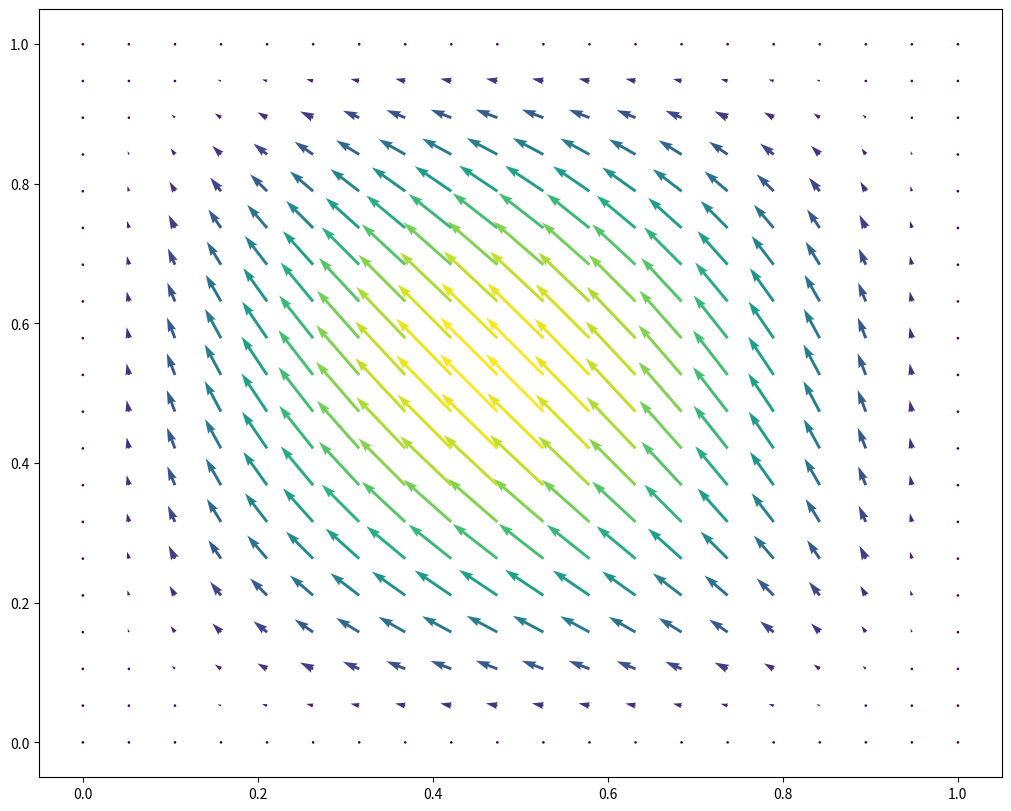

Write Python code to recreate this figure.
import numpy as np
import matplotlib.pyplot as plt


def plot_field():
    x = np.linspace(0, 100, 20)
    y = np.linspace(0, 100, 20)
    x, y = np.meshgrid(x, y)

    u = np.pi / 314 * (50 - y)
    v = np.pi / 314 * (x - 50)

    fig, ax = plt.subplots(1, 1, figsize=(10, 8), constrained_layout=True)
    ax.quiver(x, y, u, v, np.hypot(u, v))
    plt.show()


def plot_field2():
    x = np.linspace(0, 1, 20)
    y = np.linspace(0, 1, 20)
    x, y = np.meshgrid(x, y)

    # u = -x ** 2 * y * (2 - x) ** 2 * (2 - y)
    # v = +x * y ** 2 * (2 - x) * (2 - y) ** 2
    u = -x ** 2 * y * (1 - x) ** 2 * (1 - y)
    v = +x * y ** 2 * (1 - x) * (1 - y) ** 2

    fig, ax = plt.subplots(1, 1, figsize=(10, 8), constrained_layout=True)
    ax.quiver(x, y, u, v, np.hypot(u, v))
    plt.show()


if __name__ == "__main__":
    plot_field2()
